Run: headless pygame with SDL's dummy video driver; simulated clock (each Clock.tick advances the game by its frame time, no real sleeping); random seed 0; keys injected as events and as key.get_pressed() state; no mouse input.
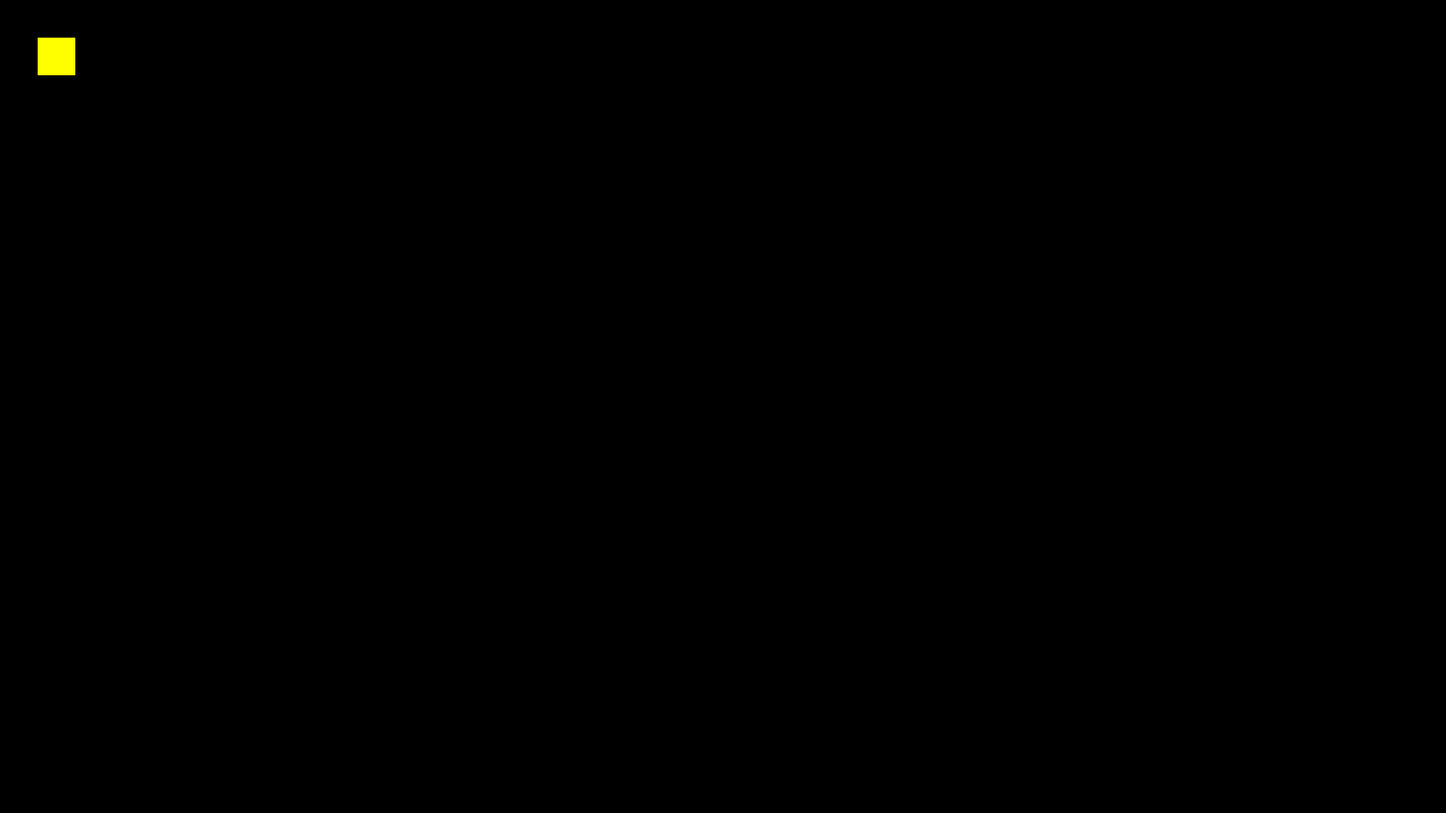
Frame 1 of 4 · flips 1–60 · no input
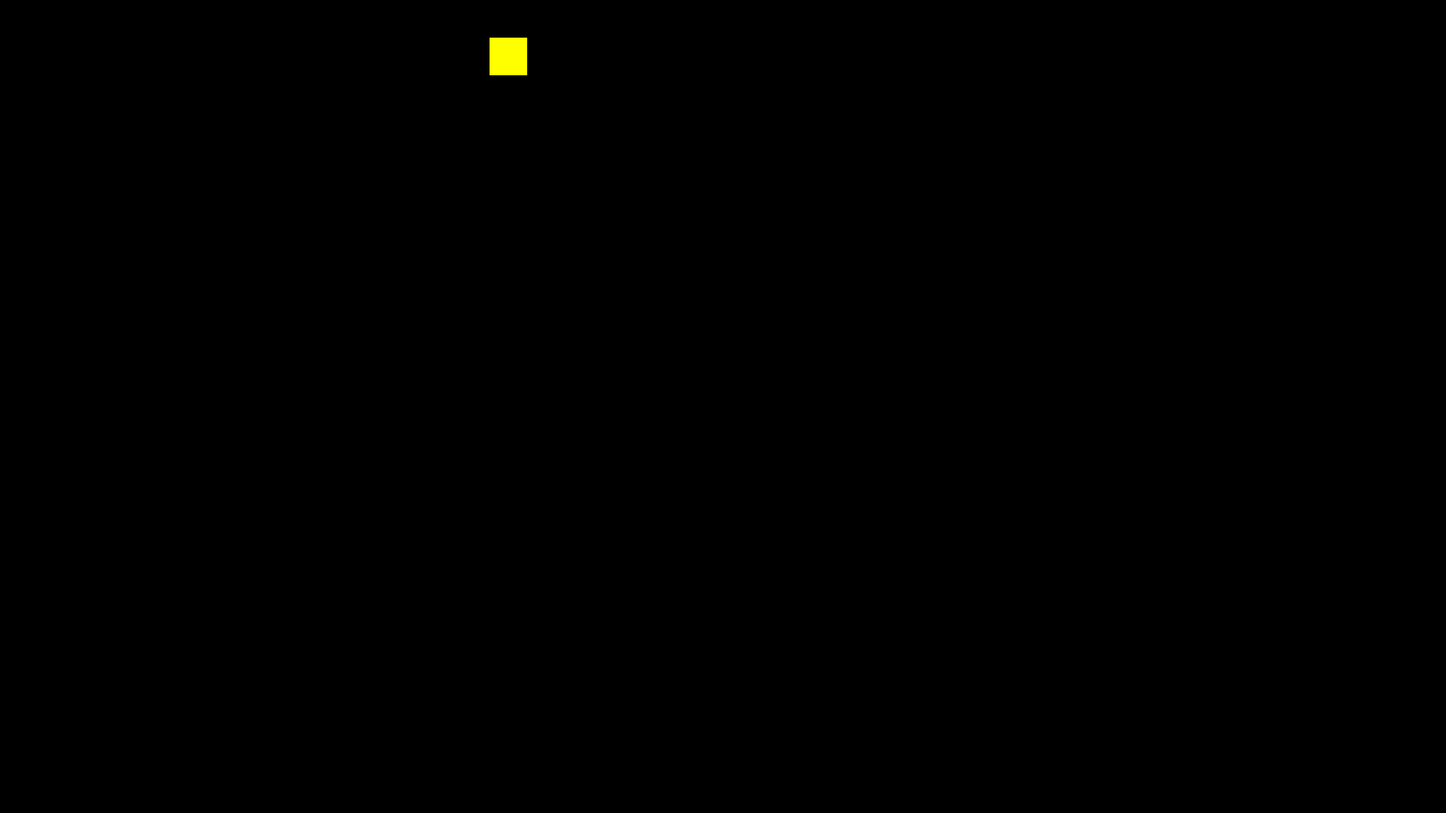
Frame 2 of 4 · flips 61–180 · tapped SPACE, RETURN · held RIGHT (→), D
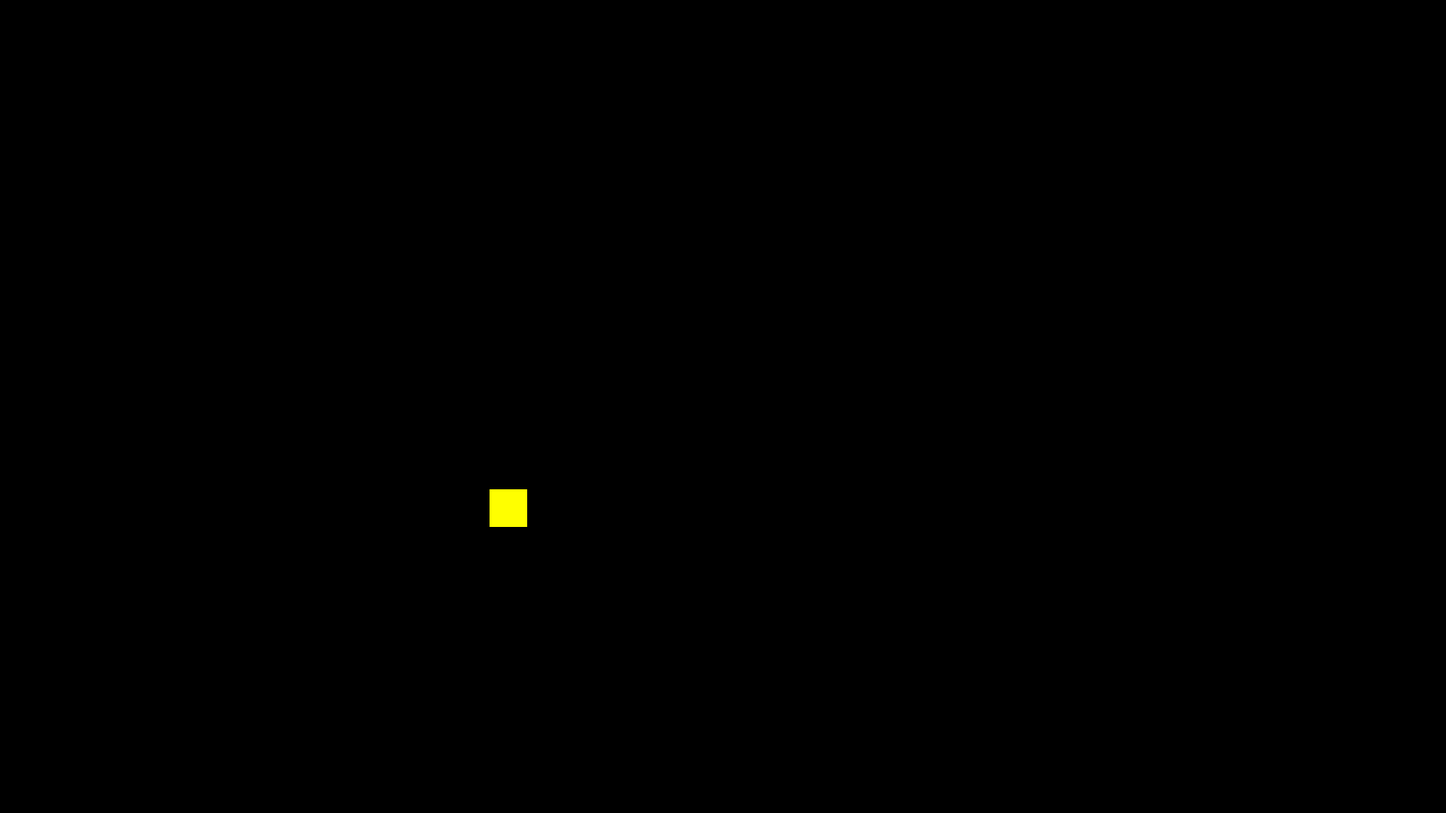
Frame 3 of 4 · flips 181–300 · held DOWN (↓), S
Frame 4 of 4 · flips 301–420 · held LEFT (←), A, UP (↑), W · screen same as frame 1, image omitted

The pygame program that drew these frames:

import pygame

pygame.init()

win = pygame.display.set_mode((1920,1080), pygame.RESIZABLE)
pygame.display.set_caption("Matiaksen peli")

x = 50
y = 50
width = 50
height = 50
vel = 5

run = True

while run:
    pygame.time.delay(20) # This will delay the game the given amount of milliseconds. In our casee 0.1 seconds will be the delay

    for event in pygame.event.get():  # This will loop through a list of any keyboard or mouse events.
        if event.type == pygame.QUIT: # Checks if the red button in the corner of the window is clicked
            run = False  # Ends the game loop

    keys = pygame.key.get_pressed()  # This will give us a dictonary where each key has a value of 1 or 0. Where 1 is pressed and 0 is not pressed.

    if keys[pygame.K_LEFT] and x > vel: # We can check if a key is pressed like this
        x -= vel

    if keys[pygame.K_RIGHT] and x < 1540 - vel - width:
        x += vel

    if keys[pygame.K_UP] and y > vel:
        y -= vel

    if keys[pygame.K_DOWN] and y < 805 - height - vel:
        y += vel


    win.fill((0, 0, 0))
    pygame.draw.rect(win, (255,255,0), (x, y, width, height))  #This takes: window/surface, color, rect 
    pygame.display.update() # This updates the screen so we can see our rectangle

pygame.quit()  # If we exit the loop this will execute and close our game
    
